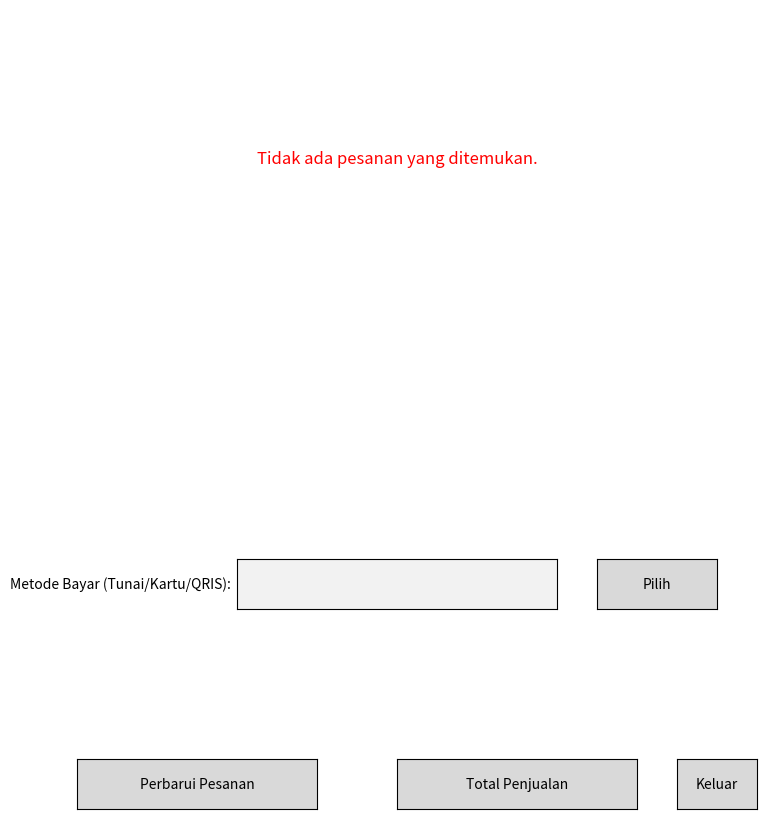

The matplotlib source for this figure:
import json
import matplotlib.pyplot as plt
from matplotlib.widgets import Button, TextBox
import os

# Variabel global
total_penjualan = 0

# Fungsi untuk membaca pesanan dari file JSON
def baca_pesanan(file_path):
    if not os.path.exists(file_path):
        return None
    try:
        with open(file_path, 'r') as file:
            return json.load(file)
    except json.JSONDecodeError:
        return None

# Fungsi untuk membaca daftar menu dari file JSON
def baca_menu():
    try:
        with open("menu.json", "r") as file:
            return json.load(file)
    except FileNotFoundError:
        return {}

# Fungsi untuk memperbarui tampilan daftar pesanan
def perbarui_tampilan(event=None):
    global total_penjualan
    menu_harga = baca_menu()  # Baca data menu terbaru
    data = baca_pesanan("pesanan.json")
    ax_pesanan.clear()
    ax_pesanan.axis('off')
    if data:
        total_bayar = data.get("total_harga", 0)
        total_penjualan += total_bayar

        # Tampilkan detail pesanan
        ax_pesanan.text(0.5, 0.9, f"Meja: {data['meja']}", ha="center", va="center", fontsize=12, color="black")
        ax_pesanan.text(0.5, 0.8, "Pesanan:", ha="center", va="center", fontsize=12, color="black")
        for i, item in enumerate(data['pesanan'], start=1):
            harga = menu_harga.get(item, 0)
            ax_pesanan.text(
                0.1, 0.7 - i * 0.1, f"{i}. {item} - Rp {harga:,}", fontsize=10, color="blue", transform=ax_pesanan.transAxes
            )
        ax_pesanan.text(0.5, 0.2, f"Total Bayar: Rp {total_bayar:,}", ha="center", va="center", fontsize=12, color="orange")
    else:
        ax_pesanan.text(0.5, 0.5, "Tidak ada pesanan yang ditemukan.", ha="center", va="center", fontsize=12, color="red")
    plt.draw()

# Fungsi untuk menampilkan total penjualan
def tampilkan_total_penjualan(event):
    ax_total_penjualan.clear()
    ax_total_penjualan.axis('off')
    ax_total_penjualan.text(
        0.5, 0.5, f"Total Penjualan: Rp {total_penjualan:,}", ha="center", va="center", fontsize=12, color="green"
    )
    plt.draw()

# Fungsi untuk memilih metode pembayaran
def pilih_metode_bayar(event):
    metode = metode_box.text.strip()
    ax_metode_bayar.clear()
    ax_metode_bayar.axis('off')
    if metode in ["Tunai", "Kartu", "QRIS"]:
        ax_metode_bayar.text(
            0.5, 0.5, f"Metode Pembayaran: {metode}", ha="center", va="center", fontsize=12, color="blue"
        )
    else:
        ax_metode_bayar.text(
            0.5, 0.5, "Metode pembayaran tidak valid!", ha="center", va="center", fontsize=12, color="red"
        )
    plt.draw()

# Fungsi untuk keluar dari aplikasi
def keluar(event):
    plt.close()

# Membuat antarmuka matplotlib
fig, ax = plt.subplots(figsize=(8, 10))
fig.patch.set_visible(False)
ax.axis('off')

# Area untuk menampilkan pesanan
ax_pesanan = plt.axes([0.1, 0.6, 0.8, 0.3])
ax_pesanan.axis('off')

# Area untuk menampilkan total penjualan
ax_total_penjualan = plt.axes([0.1, 0.4, 0.8, 0.1])
ax_total_penjualan.axis('off')

# Input untuk metode pembayaran
metode_box_ax = plt.axes([0.3, 0.3, 0.4, 0.05])
metode_box = TextBox(metode_box_ax, 'Metode Bayar (Tunai/Kartu/QRIS): ', initial='')
metode_button_ax = plt.axes([0.75, 0.3, 0.15, 0.05])
metode_button = Button(metode_button_ax, 'Pilih')
metode_button.on_clicked(pilih_metode_bayar)

# Area untuk menampilkan metode pembayaran
ax_metode_bayar = plt.axes([0.1, 0.2, 0.8, 0.05])
ax_metode_bayar.axis('off')

# Tombol untuk memperbarui daftar pesanan
refresh_button_ax = plt.axes([0.1, 0.1, 0.3, 0.05])
refresh_button = Button(refresh_button_ax, 'Perbarui Pesanan')
refresh_button.on_clicked(perbarui_tampilan)

# Tombol untuk menampilkan total penjualan
total_button_ax = plt.axes([0.5, 0.1, 0.3, 0.05])
total_button = Button(total_button_ax, 'Total Penjualan')
total_button.on_clicked(tampilkan_total_penjualan)

# Tombol untuk keluar
exit_button_ax = plt.axes([0.85, 0.1, 0.1, 0.05])
exit_button = Button(exit_button_ax, 'Keluar')
exit_button.on_clicked(keluar)

# Tampilkan antarmuka awal
perbarui_tampilan()
plt.show()
